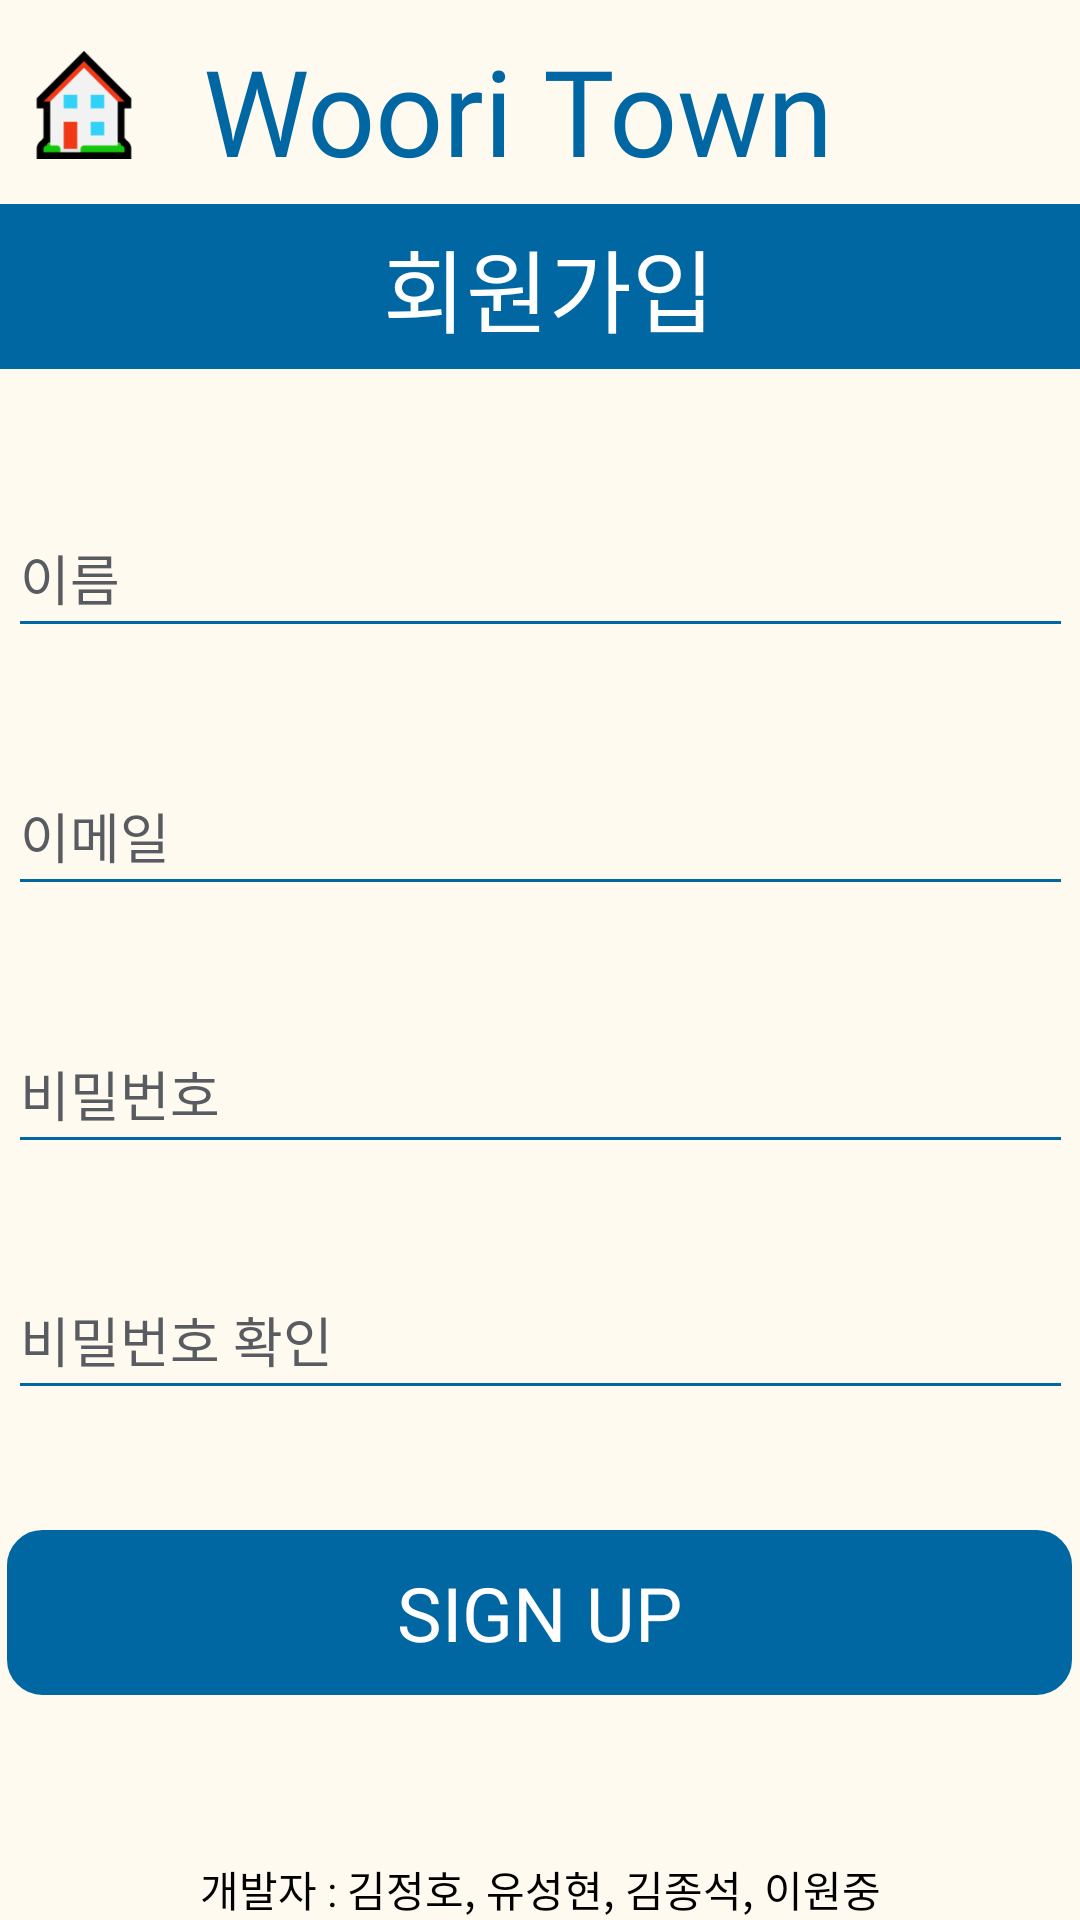

Reconstruct the res/layout file that produces this screen, plus the resources it refers to.
<!-- AndroidManifest.xml: application theme AppTheme -->
<!-- res/layout/sign_up.xml -->
<?xml version="1.0" encoding="utf-8"?>
<androidx.constraintlayout.widget.ConstraintLayout xmlns:android="http://schemas.android.com/apk/res/android"
    xmlns:app="http://schemas.android.com/apk/res-auto"
    xmlns:tools="http://schemas.android.com/tools"
    android:layout_width="match_parent"
    android:layout_height="match_parent"
    android:background="@color/floralwhite">

    <EditText
        android:id="@+id/SignupName"
        android:layout_width="355dp"
        android:layout_height="50dp"
        android:layout_marginBottom="36dp"
        android:ems="10"
        android:backgroundTint="@color/blue"
        android:textCursorDrawable="@drawable/cursor_color"
        android:hint="이름"
        android:inputType="textEmailAddress"
        android:textColorHint="#585c61"
        android:textColor="@color/black"
        app:layout_constraintBottom_toTopOf="@+id/SignUpEmail"
        app:layout_constraintEnd_toEndOf="parent"
        app:layout_constraintStart_toStartOf="parent" />

    <EditText
        android:id="@+id/SignUpEmail"
        android:layout_width="355dp"
        android:layout_height="50dp"
        android:layout_marginBottom="36dp"
        android:ems="10"
        android:hint="이메일"
        android:backgroundTint="@color/blue"
        android:textCursorDrawable="@drawable/cursor_color"
        android:inputType="textEmailAddress"
        android:textColorHint="#585c61"
        android:textColor="@color/black"
        app:layout_constraintBottom_toTopOf="@+id/SignUpPassword"
        app:layout_constraintEnd_toEndOf="parent"
        app:layout_constraintStart_toStartOf="parent" />

    <EditText
        android:id="@+id/SignUpPassword"
        android:layout_width="355dp"
        android:layout_height="50dp"
        android:layout_marginBottom="32dp"
        android:ems="10"
        android:hint="비밀번호"
        android:inputType="textPassword"
        android:backgroundTint="@color/blue"
        android:textCursorDrawable="@drawable/cursor_color"
        android:textColorHint="#585c61"
        android:textColor="@color/black"
        app:layout_constraintBottom_toTopOf="@+id/SignUpPasswordCheck"
        app:layout_constraintStart_toStartOf="parent"
        app:layout_constraintEnd_toEndOf="parent"/>

    <EditText
        android:id="@+id/SignUpPasswordCheck"
        android:layout_width="355dp"
        android:layout_height="50dp"
        android:layout_marginBottom="40dp"
        android:ems="10"
        android:backgroundTint="@color/blue"
        android:textCursorDrawable="@drawable/cursor_color"
        android:hint="비밀번호 확인"
        android:inputType="textPassword"
        android:textColorHint="#585c61"
        android:textColor="@color/black"
        app:layout_constraintBottom_toTopOf="@+id/login_button"
        app:layout_constraintStart_toStartOf="parent"
        app:layout_constraintEnd_toEndOf="parent"/>

    <LinearLayout
        android:id="@+id/login_button"
        android:layout_width="355dp"
        android:layout_height="55dp"
        android:layout_marginTop="450dp"
        android:clickable="true"
        android:focusable="true"

        android:gravity="center"
        app:layout_constraintHorizontal_bias="0.491"
        app:layout_constraintLeft_toLeftOf="parent"
        app:layout_constraintRight_toRightOf="parent"
        app:layout_constraintTop_toBottomOf="@id/main_topLinear">

        <Button
            android:id="@+id/do_signup"
            android:layout_width="match_parent"
            android:layout_height="match_parent"
            android:background="@drawable/main_board_custom"
            android:backgroundTint="@color/blue"
            android:fontFamily="@font/jalnan"
            android:gravity="center"
            android:text="SIGN UP"
            android:textColor="@color/white"
            android:textSize="25sp" />

    </LinearLayout>



    <LinearLayout
        android:id="@+id/upper_bar"
        android:layout_width="415dp"
        android:layout_height="55dp"
        android:layout_marginTop="8dp"
        android:background="@color/blue"

        android:foreground="@drawable/selectable_background"

        app:layout_constraintHorizontal_bias="0.454"
        app:layout_constraintLeft_toLeftOf="parent"
        app:layout_constraintRight_toRightOf="parent"
        app:layout_constraintTop_toBottomOf="@id/main_topLinear">

        <TextView
            android:layout_width="match_parent"
            android:layout_height="match_parent"
            android:layout_marginTop="0dp"
            android:fontFamily="@font/jalnan"
            android:gravity="center"
            android:text="회원가입"

            android:textColor="@color/white"
            android:textSize="30sp">

        </TextView>
    </LinearLayout>

    <LinearLayout
        android:id="@+id/main_topLinear"
        android:layout_width="match_parent"
        android:layout_height="50dp"
        android:layout_margin="10dp"
        app:layout_constraintLeft_toLeftOf="parent"
        app:layout_constraintRight_toRightOf="parent"
        app:layout_constraintTop_toTopOf="parent">

        <ImageView

            android:layout_width="36dp"
            android:layout_height="36dp"
            android:layout_gravity="center"
            android:src="@drawable/wooriicon" />
        <View
            android:layout_width="0dp"
            android:layout_height="10dp"
            android:layout_weight="1" />


        <TextView
            android:layout_width="wrap_content"
            android:layout_height="wrap_content"
            android:layout_gravity="center"
            android:fontFamily="@font/jalnan"
            android:text="Woori Town"
            android:textColor="@color/blue"
            android:textSize="40sp" />

        
        <View
            android:layout_width="0dp"
            android:layout_height="0dp"
            android:layout_weight="1" />

        <ImageButton
            android:id="@+id/signup_to_setting"
            android:layout_width="50dp"
            android:layout_height="50dp"
            android:background="@color/floralwhite"
            android:foreground="@drawable/selectable_background"
            android:scaleType="centerCrop"
            android:src="@drawable/pictogram_user" />
    </LinearLayout>

    <TextView
        android:layout_width="match_parent"
        android:layout_height="wrap_content"
        app:layout_constraintLeft_toLeftOf="parent"
        app:layout_constraintRight_toRightOf="parent"
        app:layout_constraintBottom_toBottomOf="parent"
        android:textColor="@color/black"
        android:gravity="center"
        android:text="개발자 : 김정호, 유성현, 김종석, 이원중"/>


</androidx.constraintlayout.widget.ConstraintLayout>
<!-- resources referenced by this layout -->
<resources>
  <color name="black">#000000</color>
  <color name="blue">#0067a3</color>
  <color name="floralwhite">#FFFAF0</color>
  <color name="white">#FFFFFF</color>
  <!-- drawable cursor_color (drawable) -->
  <?xml version="1.0" encoding="utf-8"?>
  <shape xmlns:android="http://schemas.android.com/apk/res/android"
      android:shape="rectangle">
      <solid android:color="@color/blue" />
      <size android:width="3dp" />
  </shape>
  <!-- drawable main_board_custom (drawable) -->
  <?xml version="1.0" encoding="utf-8"?>
  <shape xmlns:android="http://schemas.android.com/apk/res/android"
      android:shape="rectangle"
      >
  
      <stroke
          android:width="3.5dp"
          android:color="@color/black" />
      <size
          android:width="36dp"
          android:height="50dp" />
      <corners android:radius="10dp" />
  
  </shape>
  <!-- drawable wooriicon: png bitmap (drawable, 2350 bytes) -->
  <style name="AppTheme" parent="Theme.AppCompat.NoActionBar">
          <item name="colorPrimary">@color/colorPrimary</item>
          <item name="colorPrimaryDark">@color/floralwhite</item>
          <item name="colorAccent">@color/colorAccent</item>
          <item name="android:windowLightStatusBar">true</item>
          <item name="android:colorEdgeEffect">@color/blue</item>
      </style>
  <color name="colorPrimary">#6200EE</color>
  <color name="colorAccent">#03DAC5</color>
</resources>
